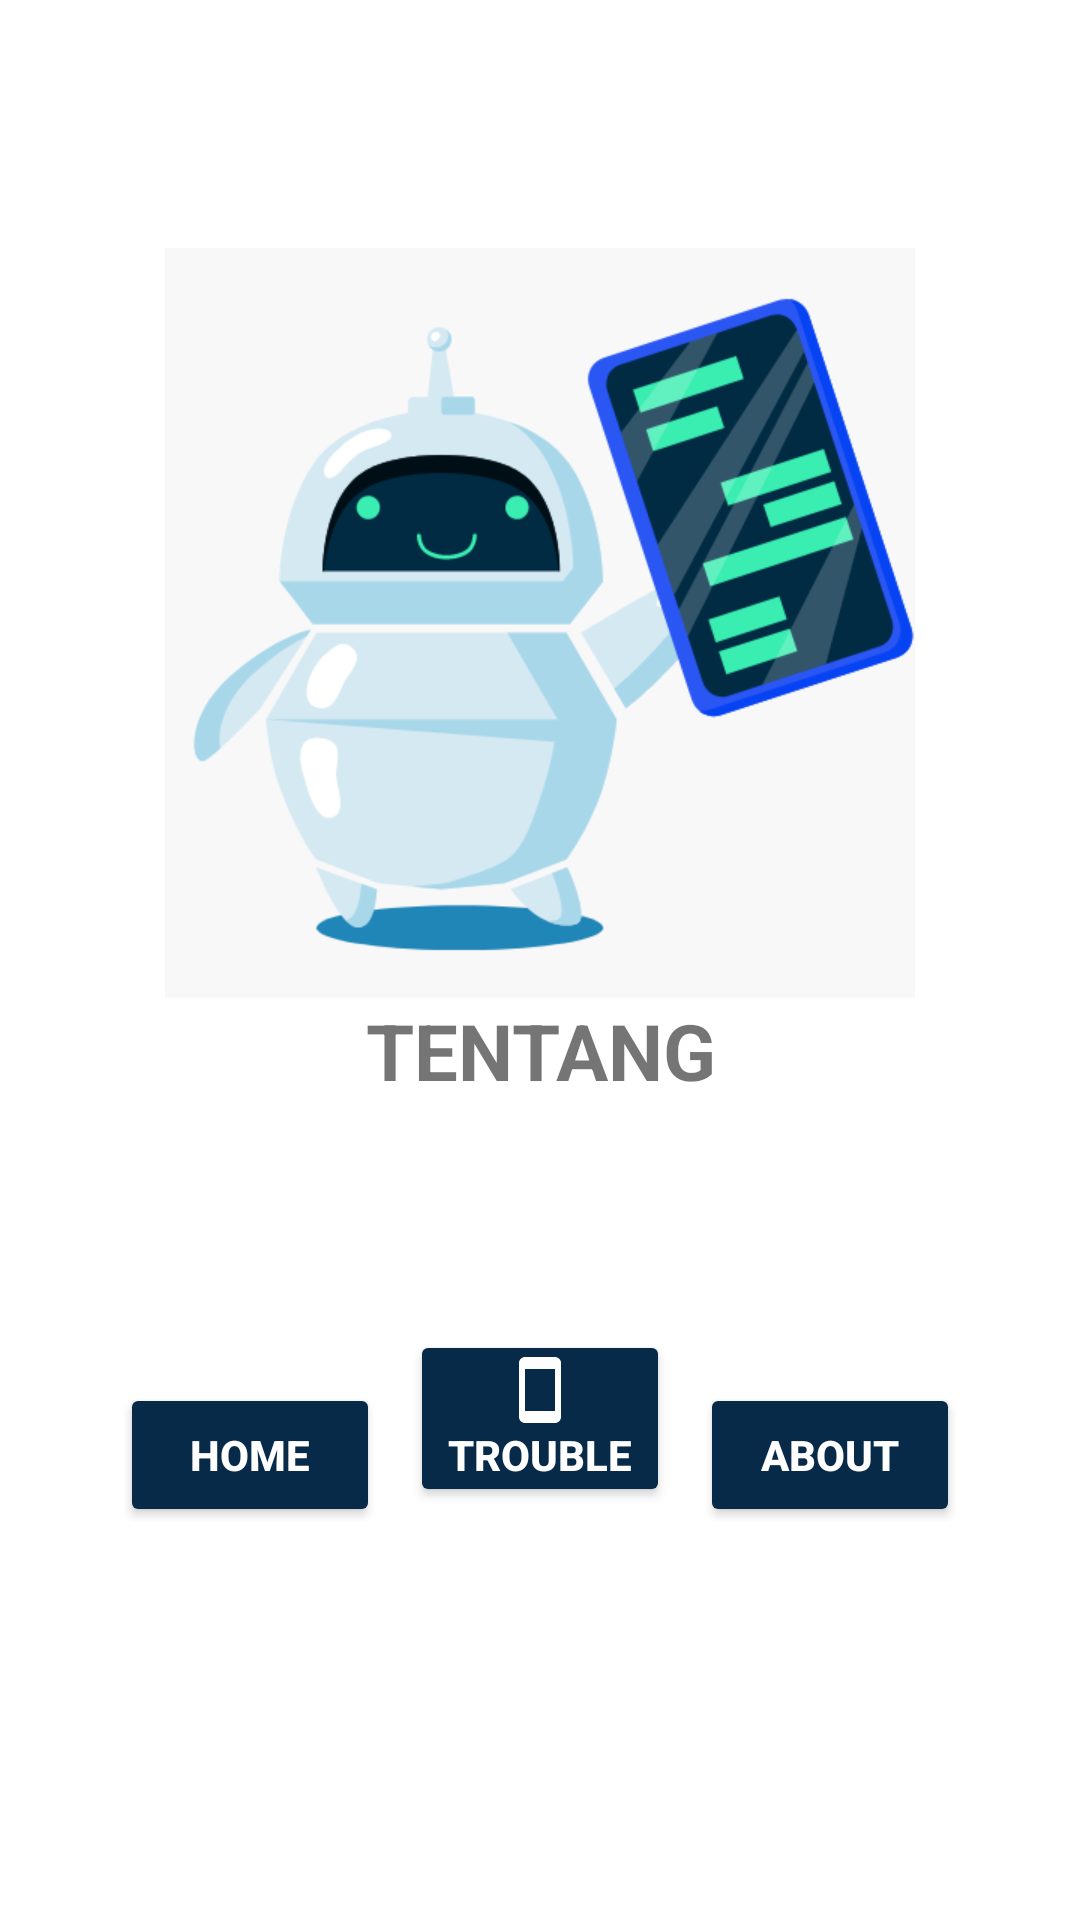

Here is an Android app screen rendered from its layout file. Give the layout XML and the strings, colors and styles it references.
<!-- AndroidManifest.xml: application theme Theme.ApkKonsultasiTroubleHP -->
<!-- res/layout/activity_about.xml -->
<?xml version="1.0" encoding="utf-8"?>
<LinearLayout xmlns:android="http://schemas.android.com/apk/res/android"
    xmlns:app="http://schemas.android.com/apk/res-auto"
    xmlns:tools="http://schemas.android.com/tools"
    android:layout_width="match_parent"
    android:layout_height="match_parent"
    tools:context=".About"
    android:background="@color/white"
    android:orientation="vertical"
    android:gravity="center"
    >
    <ImageView
        android:layout_width="250dp"
        android:layout_height="250dp"
        android:src="@drawable/lg2"
        android:layout_marginTop="-50dp"
        />
    <TextView
        android:layout_width="match_parent"
        android:layout_height="wrap_content"
        android:text="TENTANG"
        android:textSize="26dp"
        android:layout_marginTop="0dp"
        android:layout_marginBottom="20dp"
        android:textAlignment="center"
        android:textStyle="bold"
        />
    <TextView
        android:layout_width="match_parent"
        android:layout_height="wrap_content"
        android:layout_marginLeft="40dp"
        android:layout_marginRight="40dp"
        android:textSize="23dp"
        android:textAlignment="center"
        android:text=""/>

    <LinearLayout
        android:layout_width="match_parent"
        android:layout_height="wrap_content"
        android:layout_marginTop="20dp"
        android:layout_marginBottom="0dp"
        android:orientation="horizontal"
        android:layout_marginLeft="35dp"
        android:layout_marginRight="35dp">
        <Button
            android:id="@+id/btnHome"
            android:layout_width="match_parent"
            android:layout_height="wrap_content"
            android:layout_weight="1"
            android:backgroundTint="#062A47"
            android:text="HOME"
            android:textStyle="bold"
            android:textColor="@color/white"
            android:padding="8dp"
            android:drawableTop="@drawable/home"
            android:layout_margin="5dp"
            />
        <Button
            android:id="@+id/btnMenu"
            android:layout_width="match_parent"
            android:layout_height="wrap_content"
            android:layout_weight="1"
            android:backgroundTint="#062A47"
            android:text="Trouble"
            android:textStyle="bold"
            android:textColor="@color/white"
            android:padding="8dp"
            android:layout_margin="5dp"
            android:drawableTop="@drawable/icon1"
            />
        <Button
            android:id="@+id/btnAbout"
            android:layout_width="match_parent"
            android:layout_height="wrap_content"
            android:layout_weight="1"
            android:backgroundTint="#062A47"
            android:text="about"
            android:textStyle="bold"
            android:textColor="@color/white"
            android:layout_margin="5dp"
            android:padding="8dp"
            android:drawableTop="@drawable/person"
            />

    </LinearLayout>

</LinearLayout>
<!-- resources referenced by this layout -->
<resources>
  <!-- drawable icon1 (drawable) -->
  <vector android:height="24dp" android:tint="#fff"
      android:viewportHeight="24" android:viewportWidth="24"
      android:width="24dp" xmlns:android="http://schemas.android.com/apk/res/android">
      <path android:fillColor="@android:color/white" android:pathData="M17,1.01L7,1c-1.1,0 -2,0.9 -2,2v18c0,1.1 0.9,2 2,2h10c1.1,0 2,-0.9 2,-2V3c0,-1.1 -0.9,-1.99 -2,-1.99zM17,19H7V5h10v14z"/>
  </vector>
  <!-- drawable lg2: png bitmap (drawable, 46967 bytes) -->
  <style name="Theme.ApkKonsultasiTroubleHP" parent="Theme.MaterialComponents.DayNight.DarkActionBar">
          
          <item name="colorPrimary">@color/purple_500</item>
          <item name="colorPrimaryVariant">@color/purple_700</item>
          <item name="colorOnPrimary">@color/white</item>
          
          <item name="colorSecondary">@color/teal_200</item>
          <item name="colorSecondaryVariant">@color/teal_700</item>
          <item name="colorOnSecondary">@color/black</item>
          
          <item name="android:statusBarColor">?attr/colorPrimaryVariant</item>
          
      </style>
  <!-- not gathered from this repository: default colours our renderer supplied (Android Studio template values) -->
  <color name="purple_500">#FF6200EE</color>
  <color name="purple_700">#FF3700B3</color>
  <color name="teal_200">#FF03DAC5</color>
  <color name="teal_700">#FF018786</color>
  <color name="black">#FF000000</color>
  <color name="white">#FFFFFFFF</color>
</resources>
